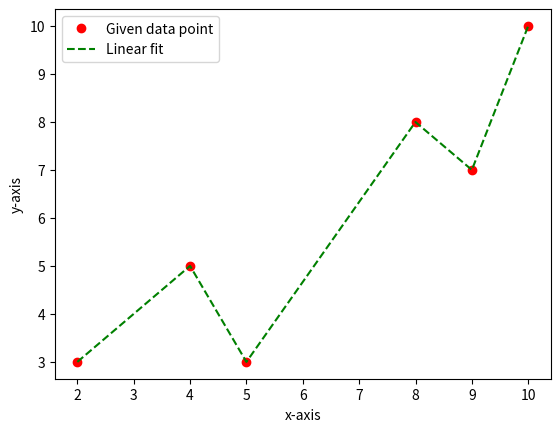

The matplotlib source for this figure:
#!/usr/bin/env python
# -*- coding: utf-8 -*-

'''
This is a bare bone code for linear interpolation
[redacted]
(c) [email redacted] 2019

[redacted]

Formulae:
    f(x) = fi + (fi+1 - fi) * (x - xi) / (xi+1 - xi)
'''

# 1. import necessary package, library or module here
import matplotlib.pyplot as plt

def linearinterpolation(xGiven, yGiven, xline, yline):
    stop = xGiven[-1]
    x = xGiven[0]

    fi = yGiven[0]
    fl = yGiven[1]
    xi = xGiven[0]
    xl = xGiven[1]

    while (x <= stop):
        f = fi + (fl - fi) * (x - xi) / (xl - xi)
        xline.append(x)
        yline.append(f)
        x = x + 0.001

    return xline, yline

# 2. define data set (list of x and y) and iteration number
xGiven = [2, 4, 5, 8, 9, 10]
yGiven = [3, 5, 3, 8, 7, 10]
xline = []
yline = []

# 3. user defined function call

for i in range(0,len(xGiven)-1,2): # Optimized the loop to shorten execution time
    xlist = [xGiven[i], xGiven[i+1]]
    ylist = [yGiven[i], yGiven[i+1]]
    xline, yline = linearinterpolation(xlist, ylist, xline, yline)

# print(xline, yline)

# 4. plot data point in red and linear fit in green
plt.plot(xGiven, yGiven, 'ro', label='Given data point')
plt.plot(xline, yline, 'g--', label='Linear fit')

plt.xlabel("x-axis")
plt.ylabel("y-axis")
plt.legend()

plt.show()
